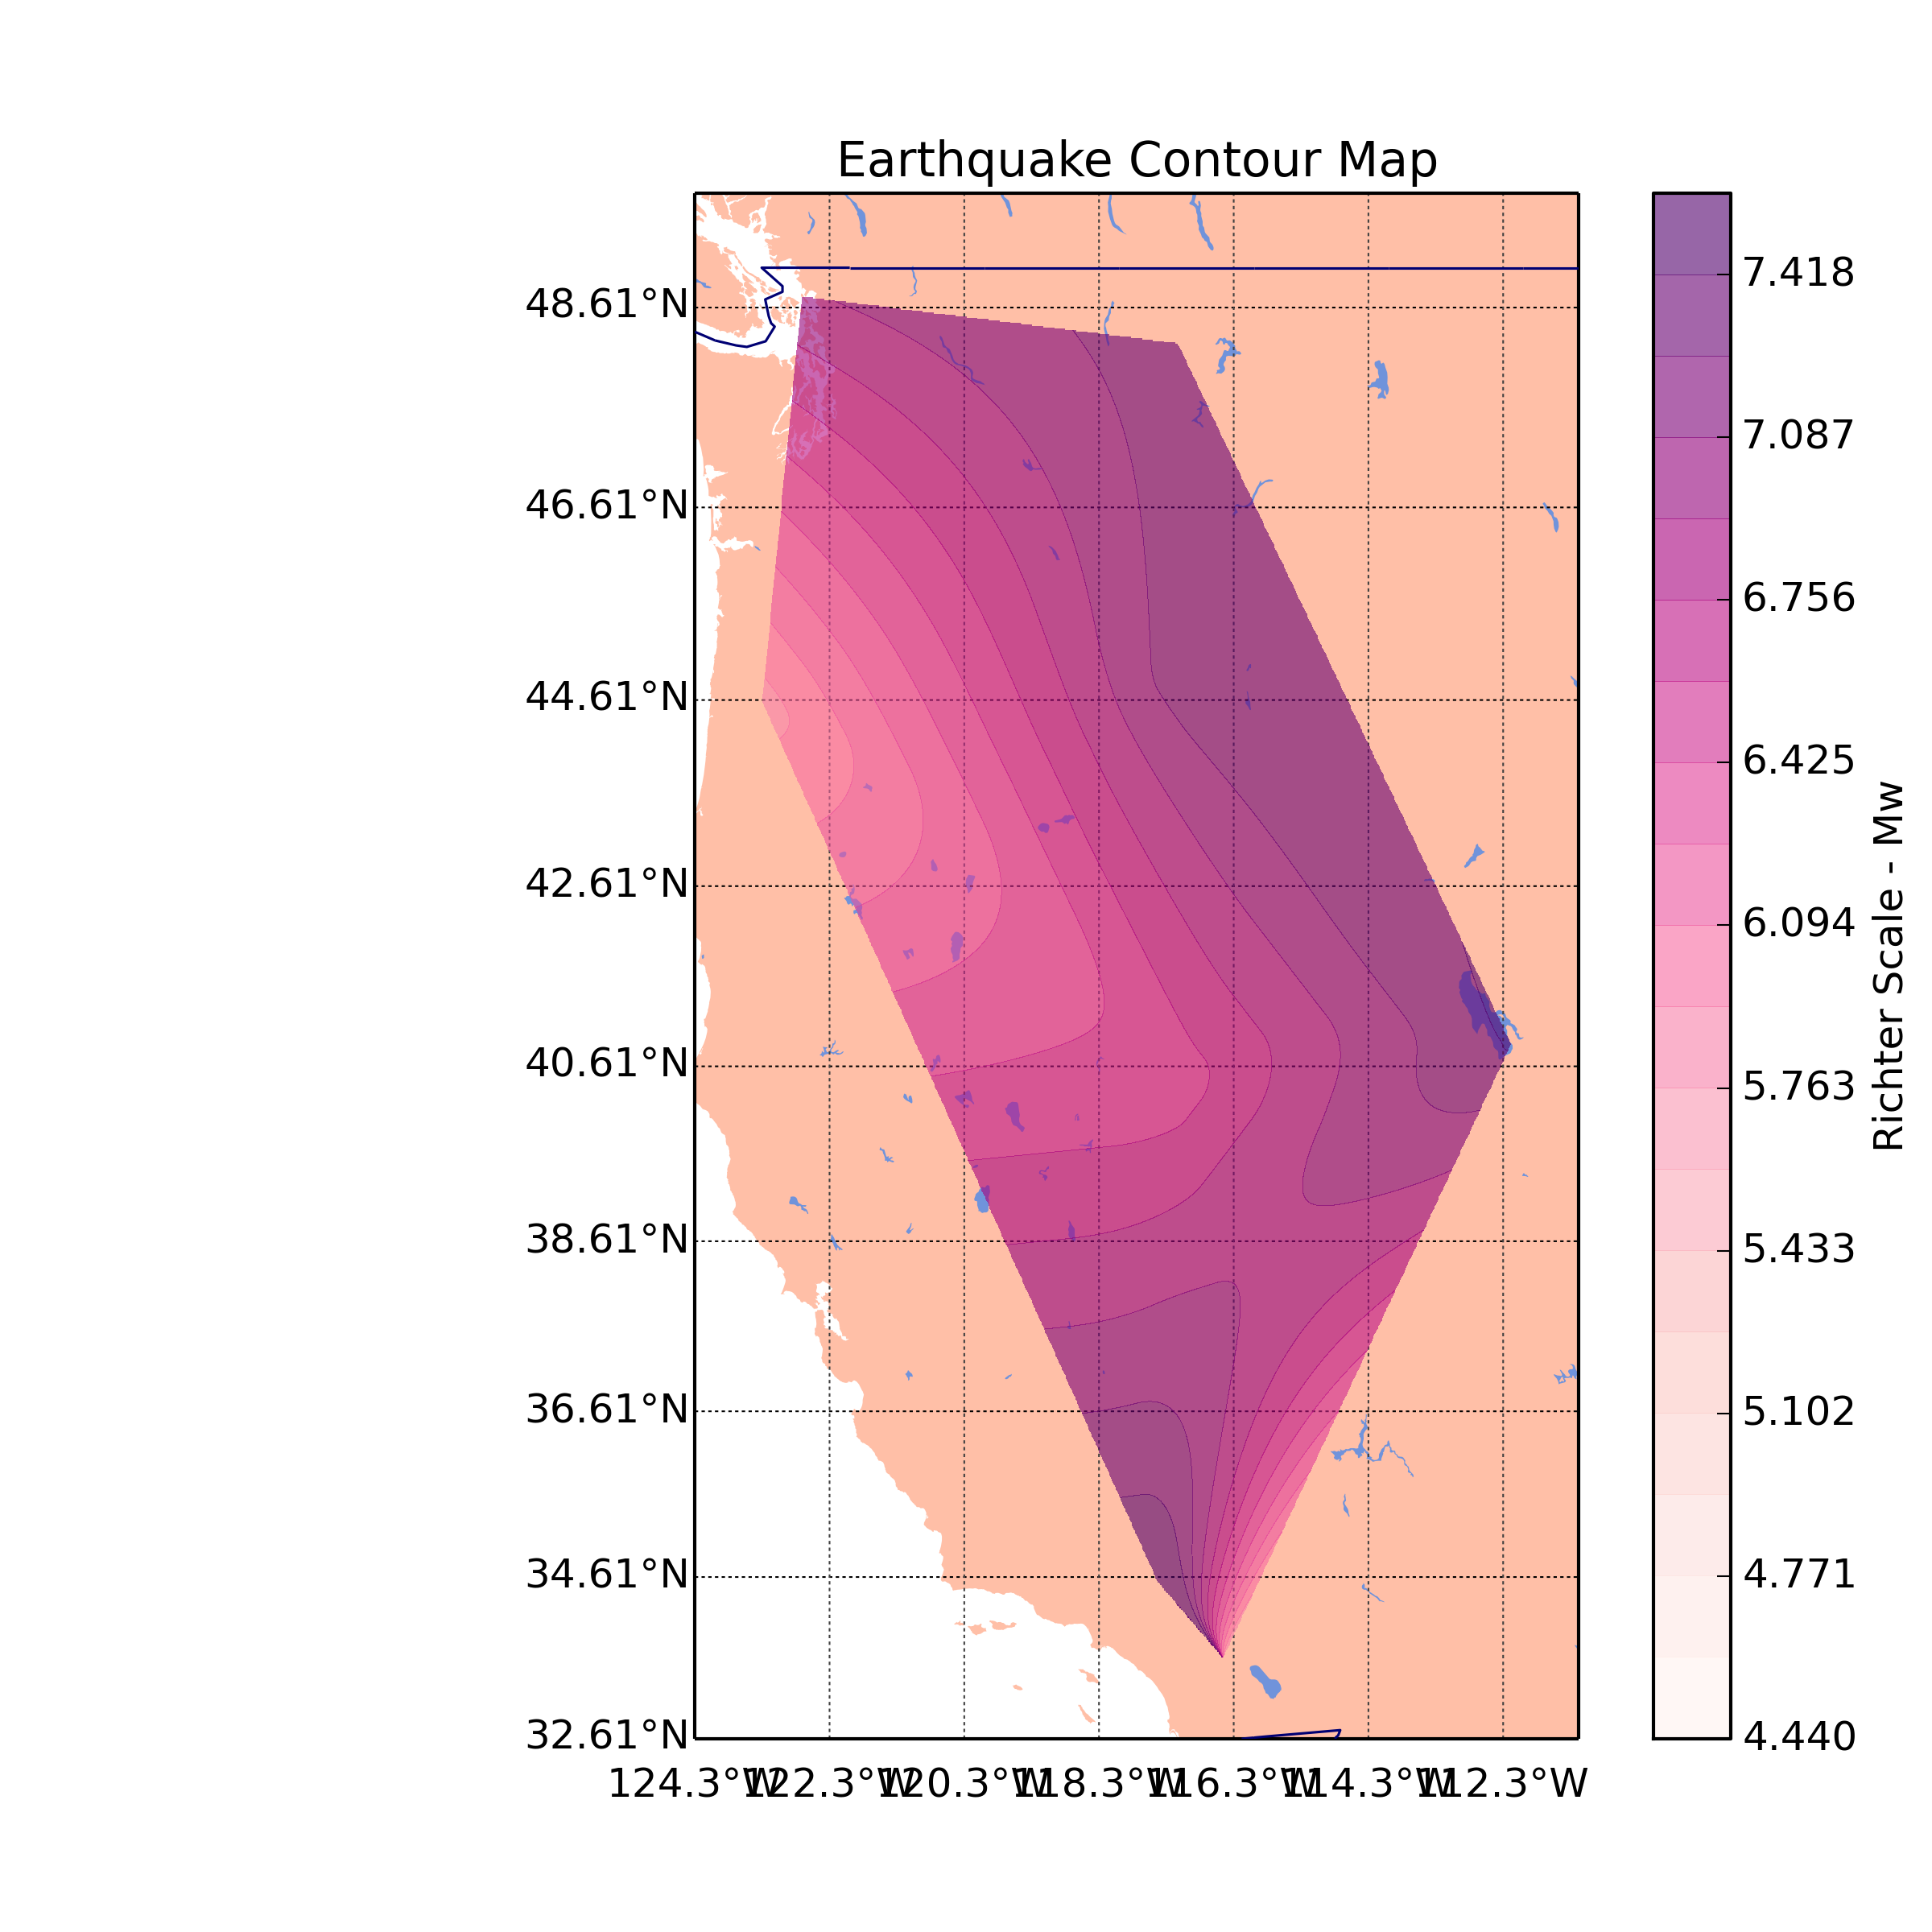

Python code for this plot:
import numpy as np
import pandas as pd
from matplotlib.mlab import griddata
from mpl_toolkits.basemap import Basemap
import matplotlib.pyplot as plt
from matplotlib.colors import Normalize
#matplotlib inline

# set up plot
plt.clf()
fig = plt.figure(figsize=(8, 8))
ax = fig.add_subplot(111, axisbg='w', frame_on=False)

# grab data
data = pd.read_csv('out', sep=',')
norm = Normalize()

# define map extent
# EventID,NETSTATIONID,LATITUDE,LONGITUDE,MAGNITUDE

lllon = min(data.LONGITUDE.values) - 1
lllat = min(data.LATITUDE.values) - 1
urlon = max(data.LONGITUDE.values) + 1
urlat = max(data.LATITUDE.values) + 1 

scale_min = min(data.MAGNITUDE.values)
scale_max = max(data.MAGNITUDE.values)

# Set up Basemap instance
m = Basemap(
    projection = 'merc',
    llcrnrlon = lllon, llcrnrlat = lllat, urcrnrlon = urlon, urcrnrlat = urlat,
    resolution='h')

# transform lon / lat coordinates to map projection
data['projected_lon'], data['projected_lat'] = m(*(data.LONGITUDE.values, data.LATITUDE.values))

# grid data
numcols, numrows = 1000, 1000
xi = np.linspace(data['projected_lon'].min(), data['projected_lon'].max(), numcols)
yi = np.linspace(data['projected_lat'].min(), data['projected_lat'].max(), numrows)
xi, yi = np.meshgrid(xi, yi)

# interpolate
x, y, z = data['projected_lon'].values, data['projected_lat'].values, data.MAGNITUDE.values
zi = griddata(x, y, z, xi, yi)

# draw map details
m.drawmapboundary(fill_color = '#3f6077')
m.fillcontinents(color='#ffbfa7', lake_color='#7093DB')
m.drawcountries(
    linewidth=.75, linestyle='solid', color='#000073',
    antialiased=True,
    ax=ax, zorder=3)

m.drawparallels(
    np.arange(lllat, urlat, 2.),
    color = 'black', linewidth = 0.5,
    labels=[True, False, False, False])
m.drawmeridians(
    np.arange(lllon, urlon, 2.),
    color = '0.25', linewidth = 0.5,
    labels=[False, False, False, True])

levels = np.linspace(scale_min,scale_max ,20)
# contour plot
con = m.contourf(xi, yi, zi, zorder=4, alpha=0.6, cmap='RdPu', levels=levels)
# scatter plot
m.scatter(
    data['projected_lon'],
    data['projected_lat'],
    color='#000054',
    edgecolor='#fffddf',
    alpha=.75,
    s=100 * norm(data['MAGNITUDE']),
    cmap='RdPu',
    ax=ax,
    vmin=zi.min(), vmax=zi.max(), zorder=10)

# add colour bar and title
# add colour bar, title, and scale
cbar = plt.colorbar(con, orientation='vertical', fraction=.057, pad=0.05)
cbar.set_label("Richter Scale - Mw")

m.drawmapscale(
    24., -9., 28., -13,
    100,
    units='km', fontsize=10,
    yoffset=None,
    barstyle='fancy', labelstyle='simple',
    fillcolor1='w', fillcolor2='#000000',
    fontcolor='#000000',
    zorder=5)

plt.title("Earthquake Contour Map")
plt.savefig("contour.png", format="png", dpi=300, transparent=True)
plt.show()
